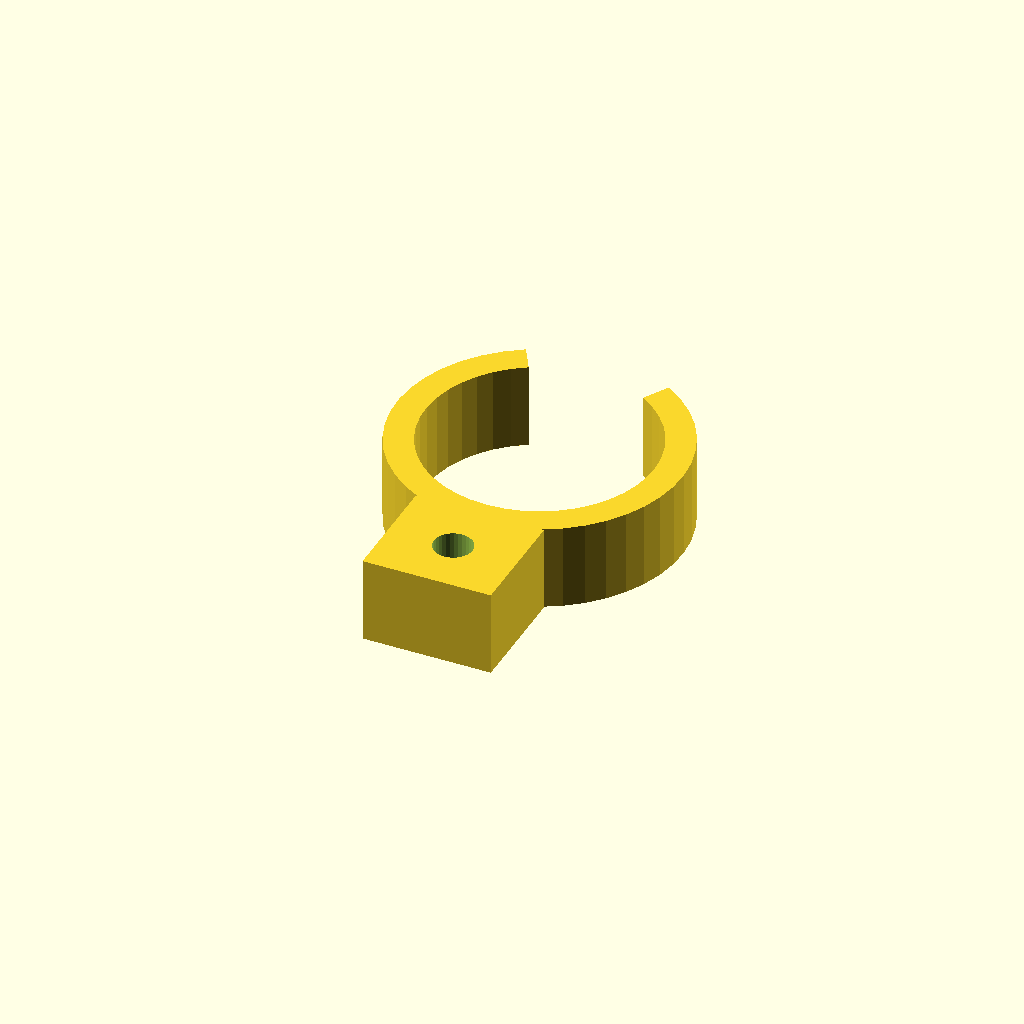
Cell 1: rendered with the file's own defaults.
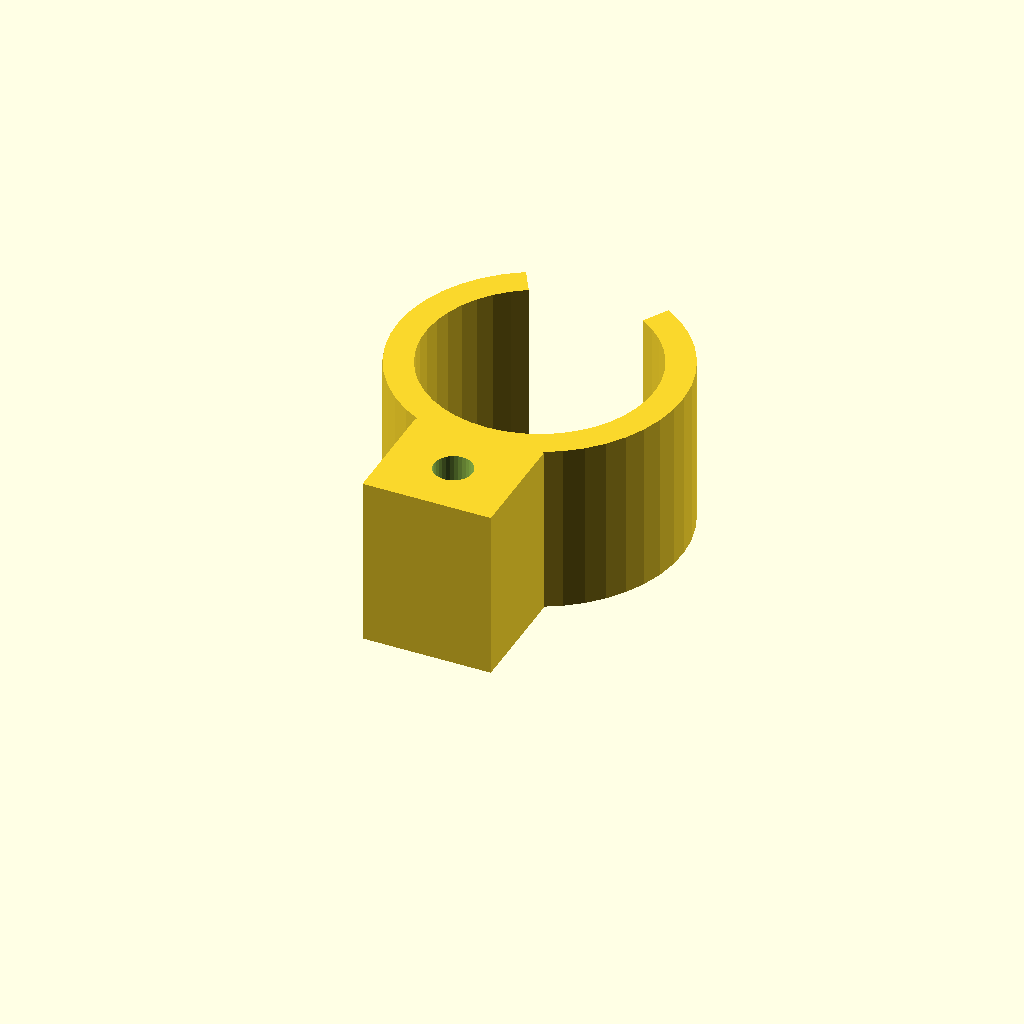
Cell 2: clip_w = 24 (everything else at default).
All cells are drawn from one camera (rotation 55°, 0°, 25°, orthographic, colour scheme Cornfield), so only the parameter changes between them.
The OpenSCAD source (optional_data/data/gen3/springclamps/part_0092.scad):
$fn = 32;

// ----------------------------------------------------------------------
// Spring clip: 40 mm outside, 4 mm band, 60 degree opening
// ----------------------------------------------------------------------

// --- parameters (mm) ---
outer_r = 20;             // clip outside radius
inner_r = 16;             // clip bore radius
band = 4;                 // band thickness
clip_w = 12;              // clip width
opening = 60;             // opening angle
tab_w = 18;               // tab width
tab_len = 14;             // tab length past the clip
tab_hole = 5.4;           // tab fixing hole

clip_profile = [[-10, 17.321], [-12.405, 15.688], [-14.547, 13.725], [-16.383, 11.472], [-17.873, 8.976], [-18.985, 6.291], [-19.696, 3.473], [-19.992, 0.582], [-19.865, -2.322], [-19.319, -5.176], [-18.364, -7.922], [-17.022, -10.5], [-15.321, -12.856], [-13.296, -14.941], [-10.99, -16.71], [-8.452, -18.126], [-5.736, -19.16], [-2.899, -19.789], [0, -20], [2.899, -19.789], [5.736, -19.16], [8.452, -18.126], [10.99, -16.71], [13.296, -14.941], [15.321, -12.856], [17.022, -10.5], [18.364, -7.922], [19.319, -5.176], [19.865, -2.322], [19.992, 0.582], [19.696, 3.473], [18.985, 6.291], [17.873, 8.976], [16.383, 11.472], [14.547, 13.725], [12.405, 15.688], [10, 17.321], [8, 13.856], [9.924, 12.551], [11.638, 10.98], [13.106, 9.177], [14.298, 7.181], [15.188, 5.033], [15.757, 2.778], [15.993, 0.465], [15.892, -1.857], [15.455, -4.141], [14.691, -6.337], [13.618, -8.4], [12.257, -10.285], [10.637, -11.952], [8.792, -13.368], [6.762, -14.501], [4.589, -15.328], [2.319, -15.831], [0, -16], [-2.319, -15.831], [-4.589, -15.328], [-6.762, -14.501], [-8.792, -13.368], [-10.637, -11.952], [-12.257, -10.285], [-13.618, -8.4], [-14.691, -6.337], [-15.455, -4.141], [-15.892, -1.857], [-15.993, 0.465], [-15.757, 2.778], [-15.188, 5.033], [-14.298, 7.181], [-13.106, 9.177], [-11.638, 10.98], [-9.924, 12.551], [-8, 13.856]];

difference() {
  union() {
    linear_extrude(height = clip_w) polygon(clip_profile);
    /* mounting tab, sunk 2 mm into the band */
    translate([-9, -34, 0]) cube([tab_w, 16, clip_w]);
  }
  translate([0, -26, -2.5]) cylinder(h = clip_w + 5, d = tab_hole);
}
Customizer parameters (derived from the source; name, type, default, range or options):
outer_r: number, default 20
inner_r: number, default 16
band: number, default 4
clip_w: number, default 12
opening: number, default 60
tab_w: number, default 18
tab_len: number, default 14
tab_hole: number, default 5.4
